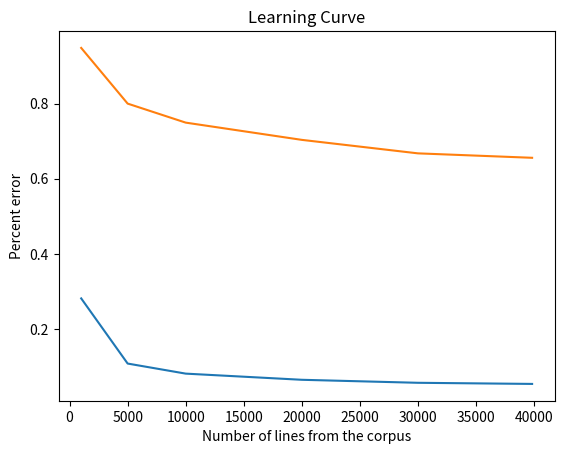

The script that saved this image:
import matplotlib.pyplot as plt

word_error = [0.2816, 0.1082, 0.0814, 0.065, 0.057, 0.0540]
sentence_error = [0.9482, 0.8, 0.7494, 0.7035, 0.6676, 0.6558]

num_lines = [1000, 5000, 10000, 20000, 30000, 39832]

plt.plot(num_lines, word_error)
plt.plot(num_lines, sentence_error)

plt.xlabel('Number of lines from the corpus')
plt.ylabel('Percent error')

plt.title('Learning Curve')

plt.show()
